Dataset: stage2_dataset (GitHub, shuru921/PlaTiF-Tibial-Plateau-Fracture-Dataset-main). Classes: fracture, normal.

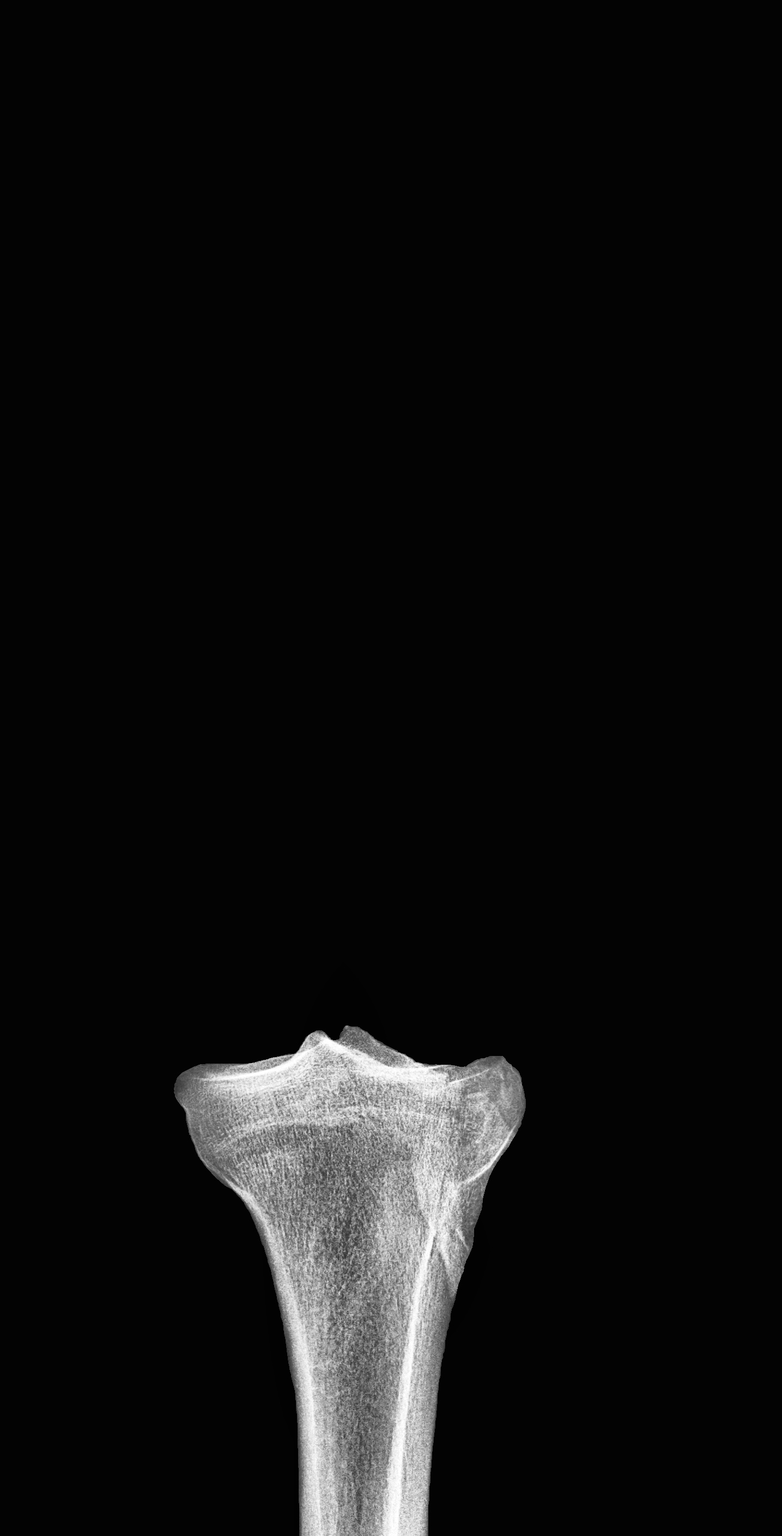
Label: fracture

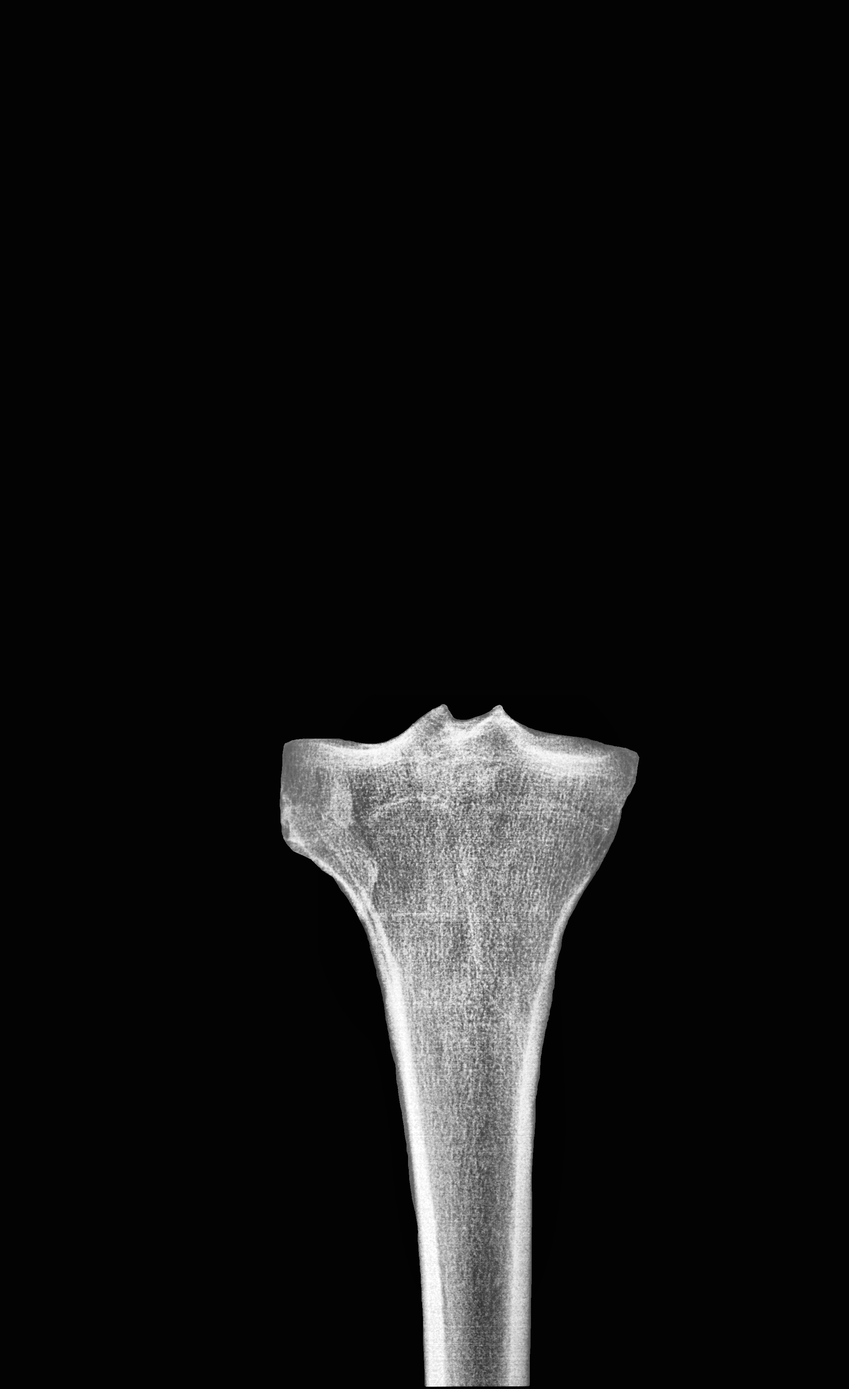
Label: normal

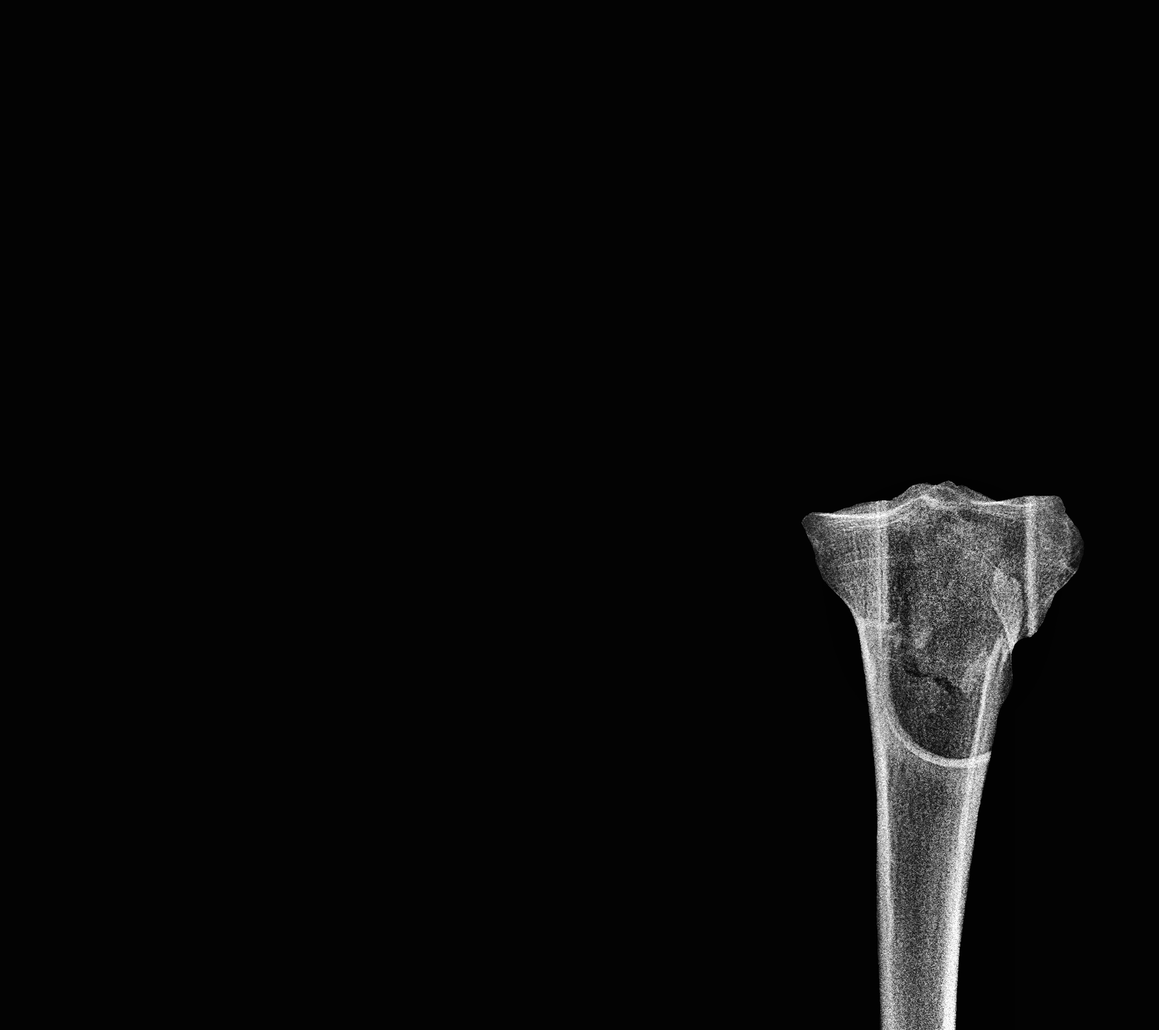
Label: fracture

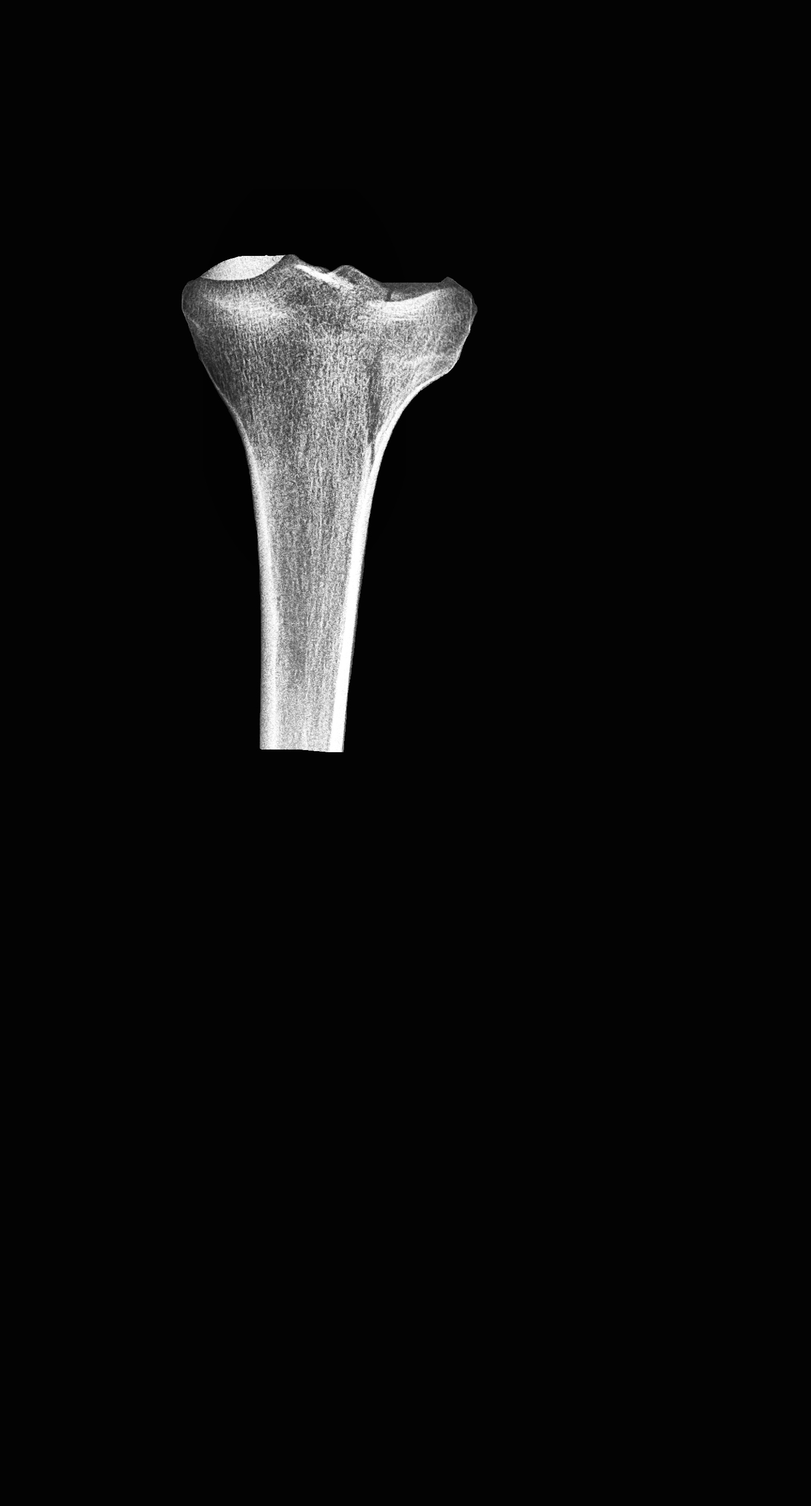
Label: fracture

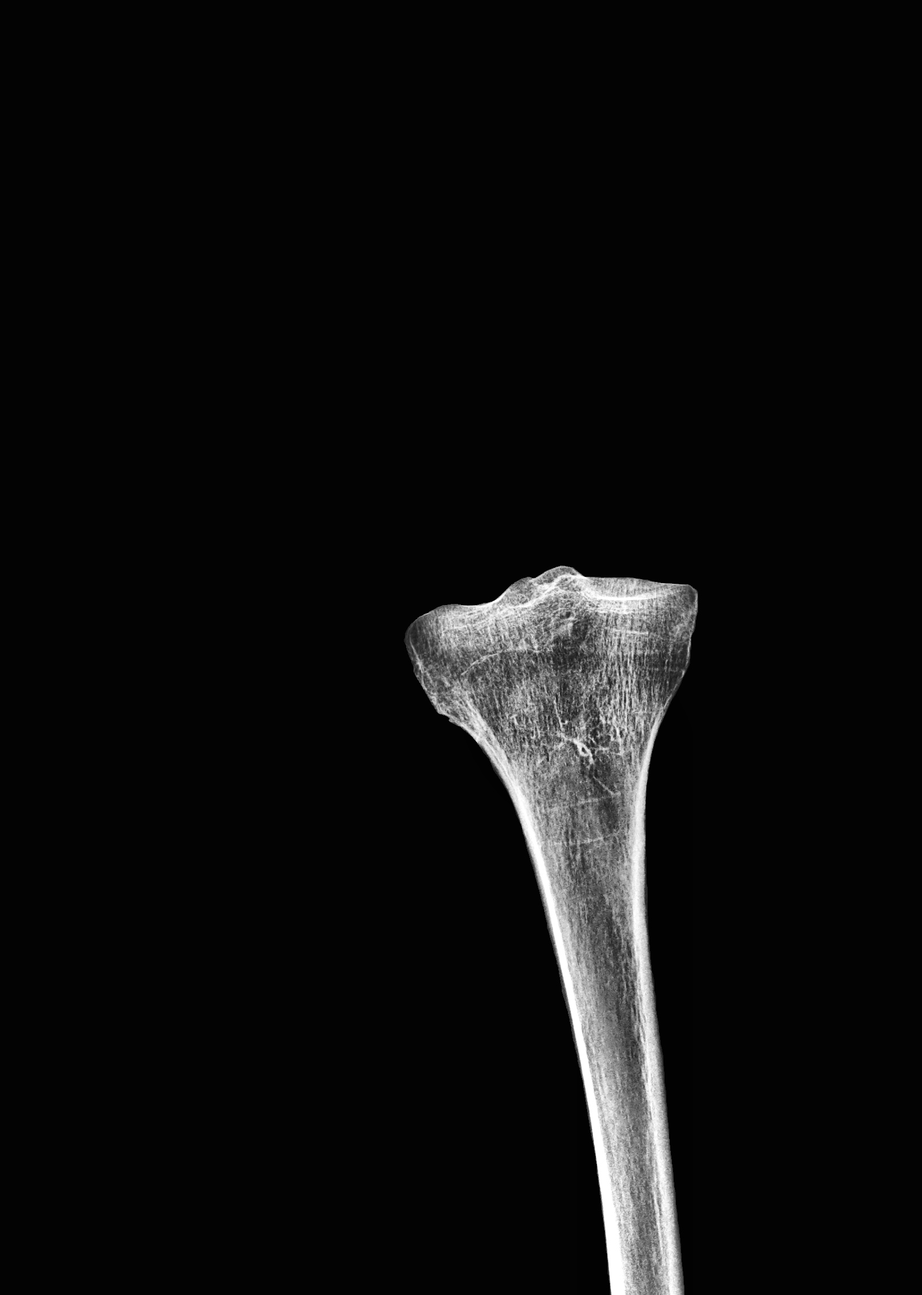
Label: fracture

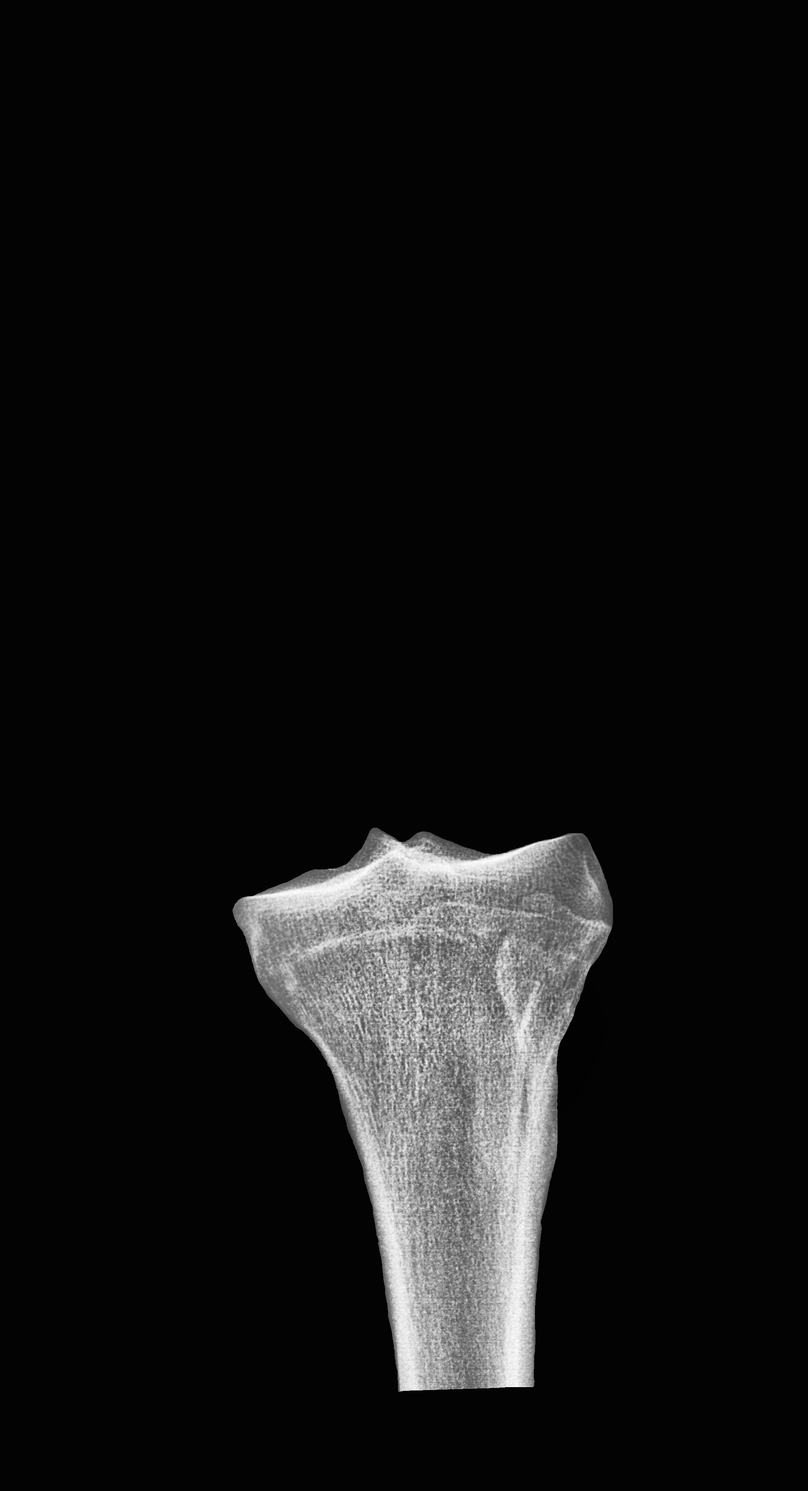
Label: normal
